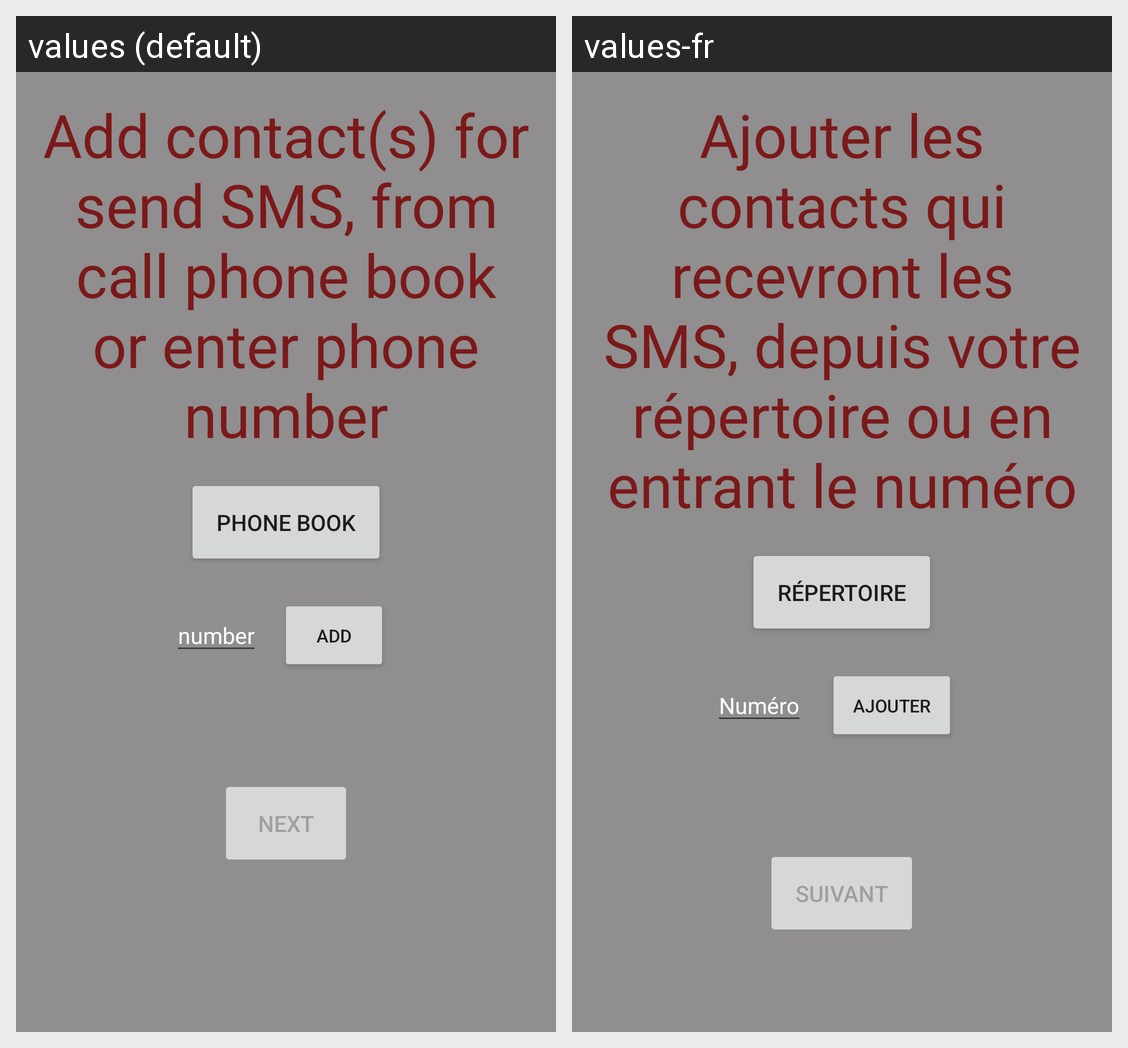

Strings drawn on this Android screen and how each of the app's shown locales translates them:
Android screen res/layout/fragment_contact.xml rendered under 2 locales, left to right: values (default), values-fr. Device: Nexus 5 (rendered at 1080×1920; each locale shown at half size, 540×960, under a caption strip naming it); theme MainTheme.
Strings drawn on this screen, with the default value and each locale's value (text and hints the layout hard-codes, and strings that could not be matched under every locale, appear in the picture but are not listed):

tuto_contact
  values: Add contact(s) for send SMS, from call phone book or enter phone number
  values-fr: Ajouter les contacts qui recevront les SMS, depuis votre répertoire ou en entrant le numéro

phone_book
  values: phone book
  values-fr: répertoire

phone_number
  values: number
  values-fr: Numéro

add
  values: Add
  values-fr: Ajouter

next
  values: next
  values-fr: suivant
